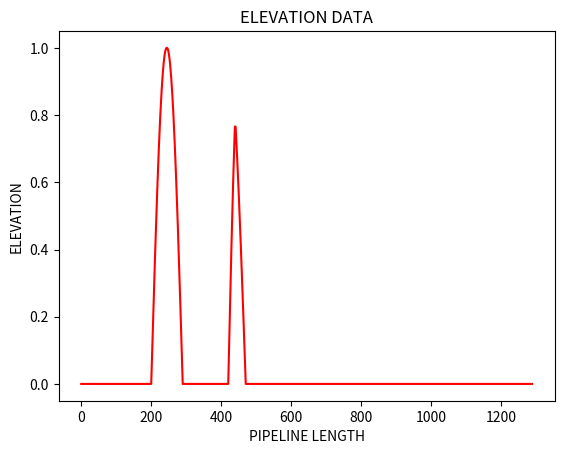

Here is the Python script that generated this plot:
import numpy as np
import matplotlib.pyplot as plt

#defining arrays for storing pipeline length, Elevation with two mountains 
X=np.arange(0,1289,1) # ARRAY OF DISTANCES (KM)
Z=np.zeros(X.shape)
Z1=np.sin(np.radians(np.concatenate((np.linspace(0,90,45),np.linspace(90,180,46)))))
Z2=np.sin(np.radians(np.concatenate((np.linspace(0,50,20),np.full((1,),50),np.linspace(50,0,30)))))
print(Z.shape)
Z[200:200+len(Z1)]=Z1
Z[420:420+len(Z2)]=Z2
print(Z)
plt.plot(X,Z,"r")
plt.xlabel("PIPELINE LENGTH")
plt.ylabel("ELEVATION")
plt.title("ELEVATION DATA")
plt.show()
